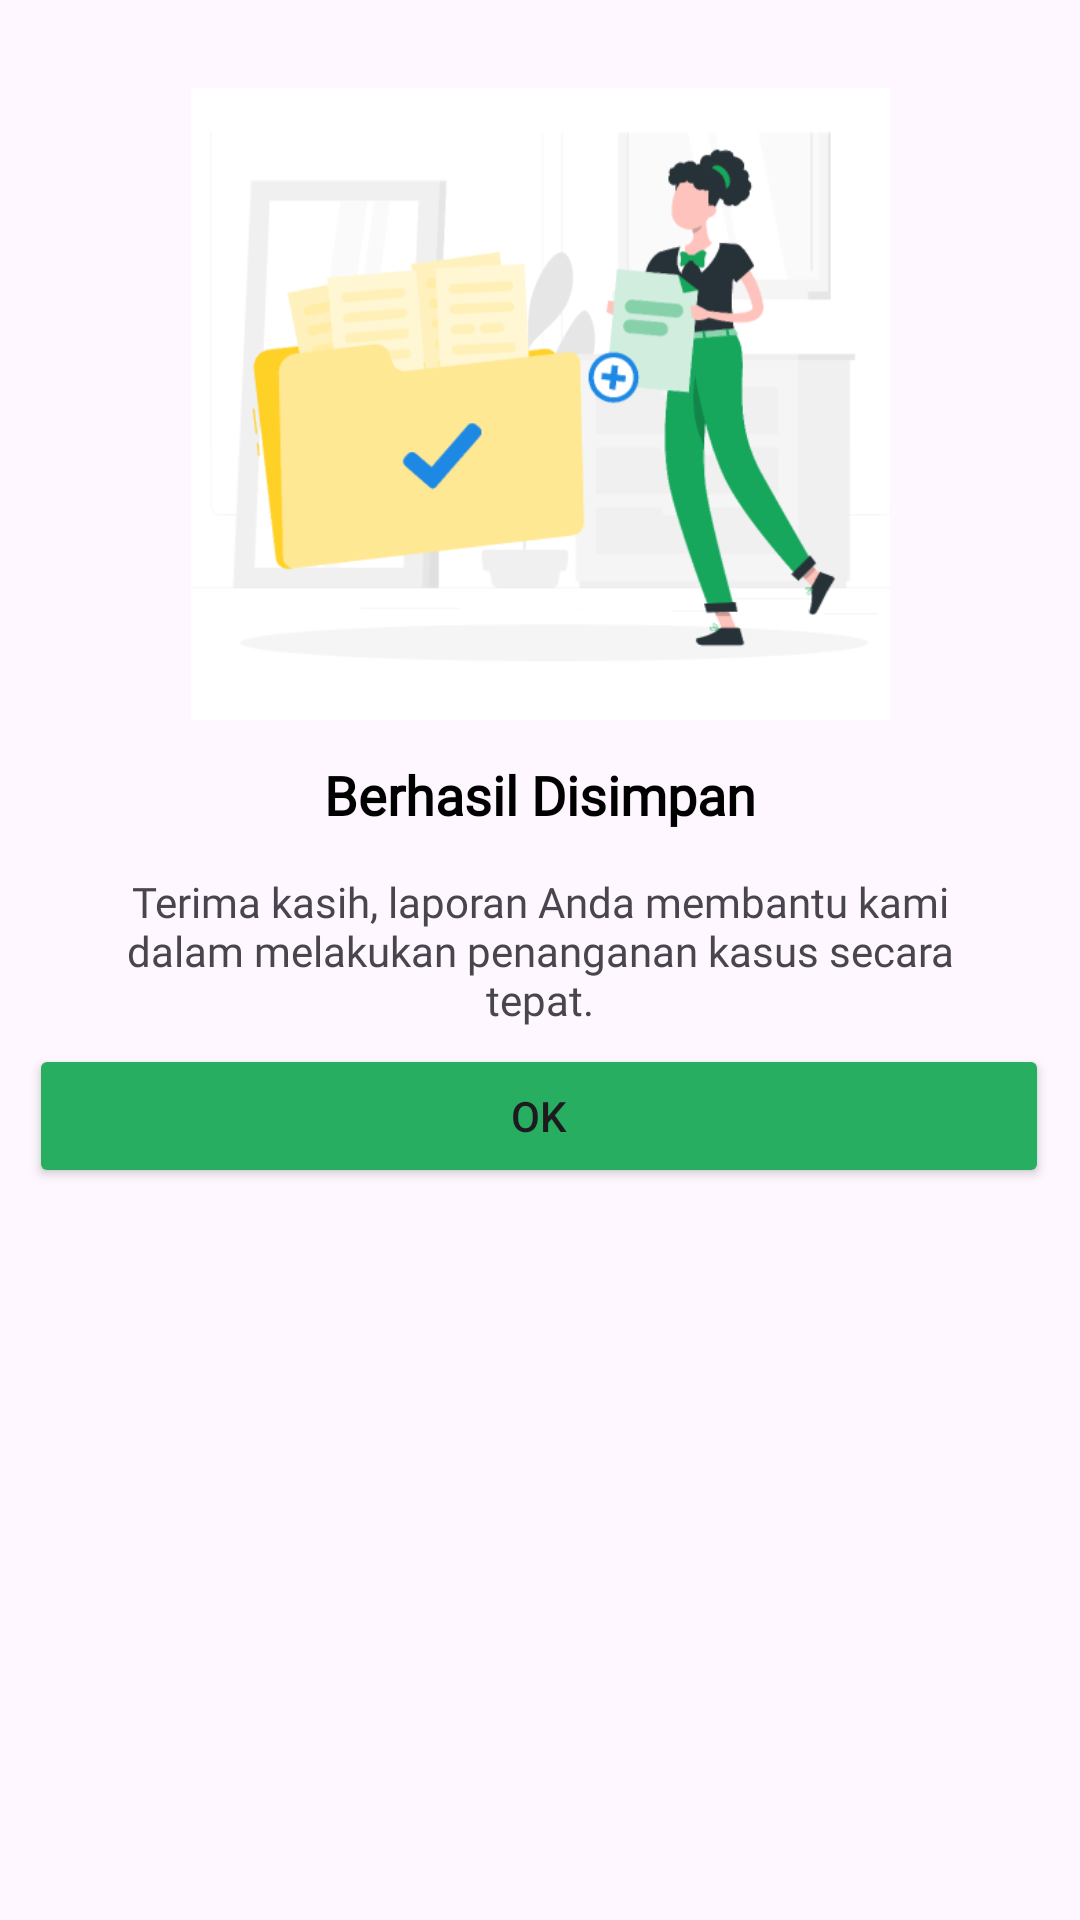

Reconstruct the res/layout file that produces this screen, plus the resources it refers to.
<!-- AndroidManifest.xml: application theme Theme.UTS_Praktikum_Android -->
<!-- res/layout/activity_main3.xml -->
<?xml version="1.0" encoding="utf-8"?>
<androidx.constraintlayout.widget.ConstraintLayout xmlns:android="http://schemas.android.com/apk/res/android"
    xmlns:app="http://schemas.android.com/apk/res-auto"
    xmlns:tools="http://schemas.android.com/tools"
    android:id="@+id/main"
    android:layout_width="match_parent"
    android:layout_height="match_parent"
    tools:context=".MainActivity3">

    <TextView
        android:id="@+id/sukses2"
        android:layout_width="wrap_content"
        android:layout_height="wrap_content"
        android:layout_marginBottom="14dp"
        android:fontFamily="@font/roboto"
        android:text="@string/berhasil"
        android:textColor="@color/black"
        android:textSize="@dimen/dimen_18sp"
        android:textStyle="bold"
        android:typeface="normal"
        app:layout_constraintBottom_toTopOf="@+id/ucapan"
        app:layout_constraintEnd_toEndOf="parent"
        app:layout_constraintStart_toStartOf="parent" />

    <TextView
        android:id="@+id/ucapan"
        android:layout_width="310dp"
        android:layout_height="57dp"
        android:fontFamily="@font/roboto"
        android:text="@string/ucapan"
        android:textAlignment="center"
        android:textSize="@dimen/dimen_14sp"
        android:typeface="normal"
        app:layout_constraintBottom_toTopOf="@+id/ok"
        app:layout_constraintEnd_toEndOf="parent"
        app:layout_constraintStart_toStartOf="parent" />

    <Button
        android:id="@+id/ok"
        android:layout_width="@dimen/dimen_340dp"
        android:layout_height="wrap_content"
        android:layout_marginBottom="244dp"
        android:backgroundTint="@color/wildo"
        android:text="@string/ok"
        app:layout_constraintBottom_toBottomOf="parent"
        app:layout_constraintEnd_toEndOf="parent"
        app:layout_constraintHorizontal_bias="0.49"
        app:layout_constraintStart_toStartOf="parent" />

    <ImageView
        android:id="@+id/sukses"
        android:layout_width="233dp"
        android:layout_height="312dp"
        android:layout_marginTop="16dp"
        android:scaleType="fitCenter"
        app:layout_constraintBottom_toTopOf="@+id/sukses2"
        app:layout_constraintEnd_toEndOf="parent"
        app:layout_constraintStart_toStartOf="parent"
        app:layout_constraintTop_toTopOf="parent"
        app:srcCompat="@drawable/ic_success" />

</androidx.constraintlayout.widget.ConstraintLayout>
<!-- resources referenced by this layout -->
<resources>
  <color name="black">#FF000000</color>
  <color name="wildo">#27ae60</color>
  <dimen name="dimen_14sp">14sp</dimen>
  <dimen name="dimen_18sp">18sp</dimen>
  <dimen name="dimen_340dp">340dp</dimen>
  <!-- drawable ic_success: png bitmap (drawable, 27180 bytes) -->
  <string name="berhasil">Berhasil Disimpan</string>
  <string name="ok">Ok</string>
  <string name="ucapan">Terima kasih, laporan Anda membantu kami dalam melakukan penanganan kasus secara tepat.</string>
  <style name="Theme.UTS_Praktikum_Android" parent="Base.Theme.UTS_Praktikum_Android" />
  <style name="Base.Theme.UTS_Praktikum_Android" parent="Theme.Material3.DayNight.NoActionBar">
          
          
      </style>
</resources>
